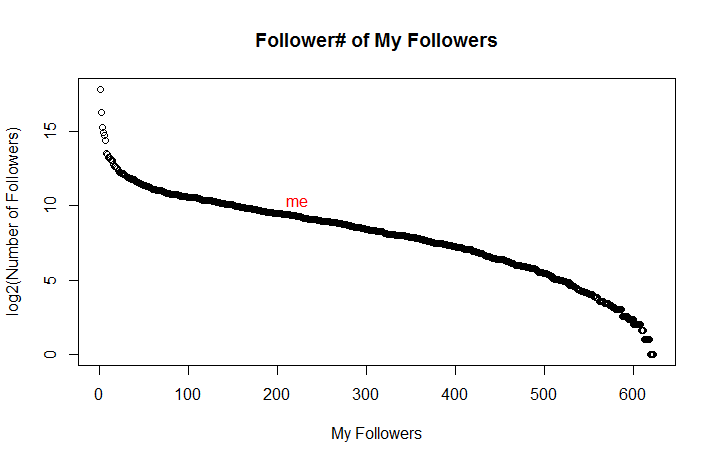

Data behind this chart, as committed beside it:
label	friends
f1	203
f2	2582
f3	176
f4	653
f5	225
f6	0
f7	15
f8	45
f9	132
f10	17
f11	9591
f12	1702
f13	5
f14	249
f15	87
f16	327
f17	21
f18	4273
f19	231997
f20	1
f21	624
f22	723
f23	11
f24	3953
f25	462
f26	193
f27	1733
f28	1313
f29	258
f30	725
f31	3191
f32	11
f33	1710
f34	2149
f35	4
f36	22
f37	14
f38	59
f39	2640
f40	1326
f41	217
f42	15
f43	436
f44	1695
f45	495
f46	2046
f47	550
f48	704
f49	847
f50	174
f51	1100
f52	1476
f53	1774
f54	72
f55	162
f56	321
f57	8
f58	3
f59	2859
f60	1234
... 562 more rows
